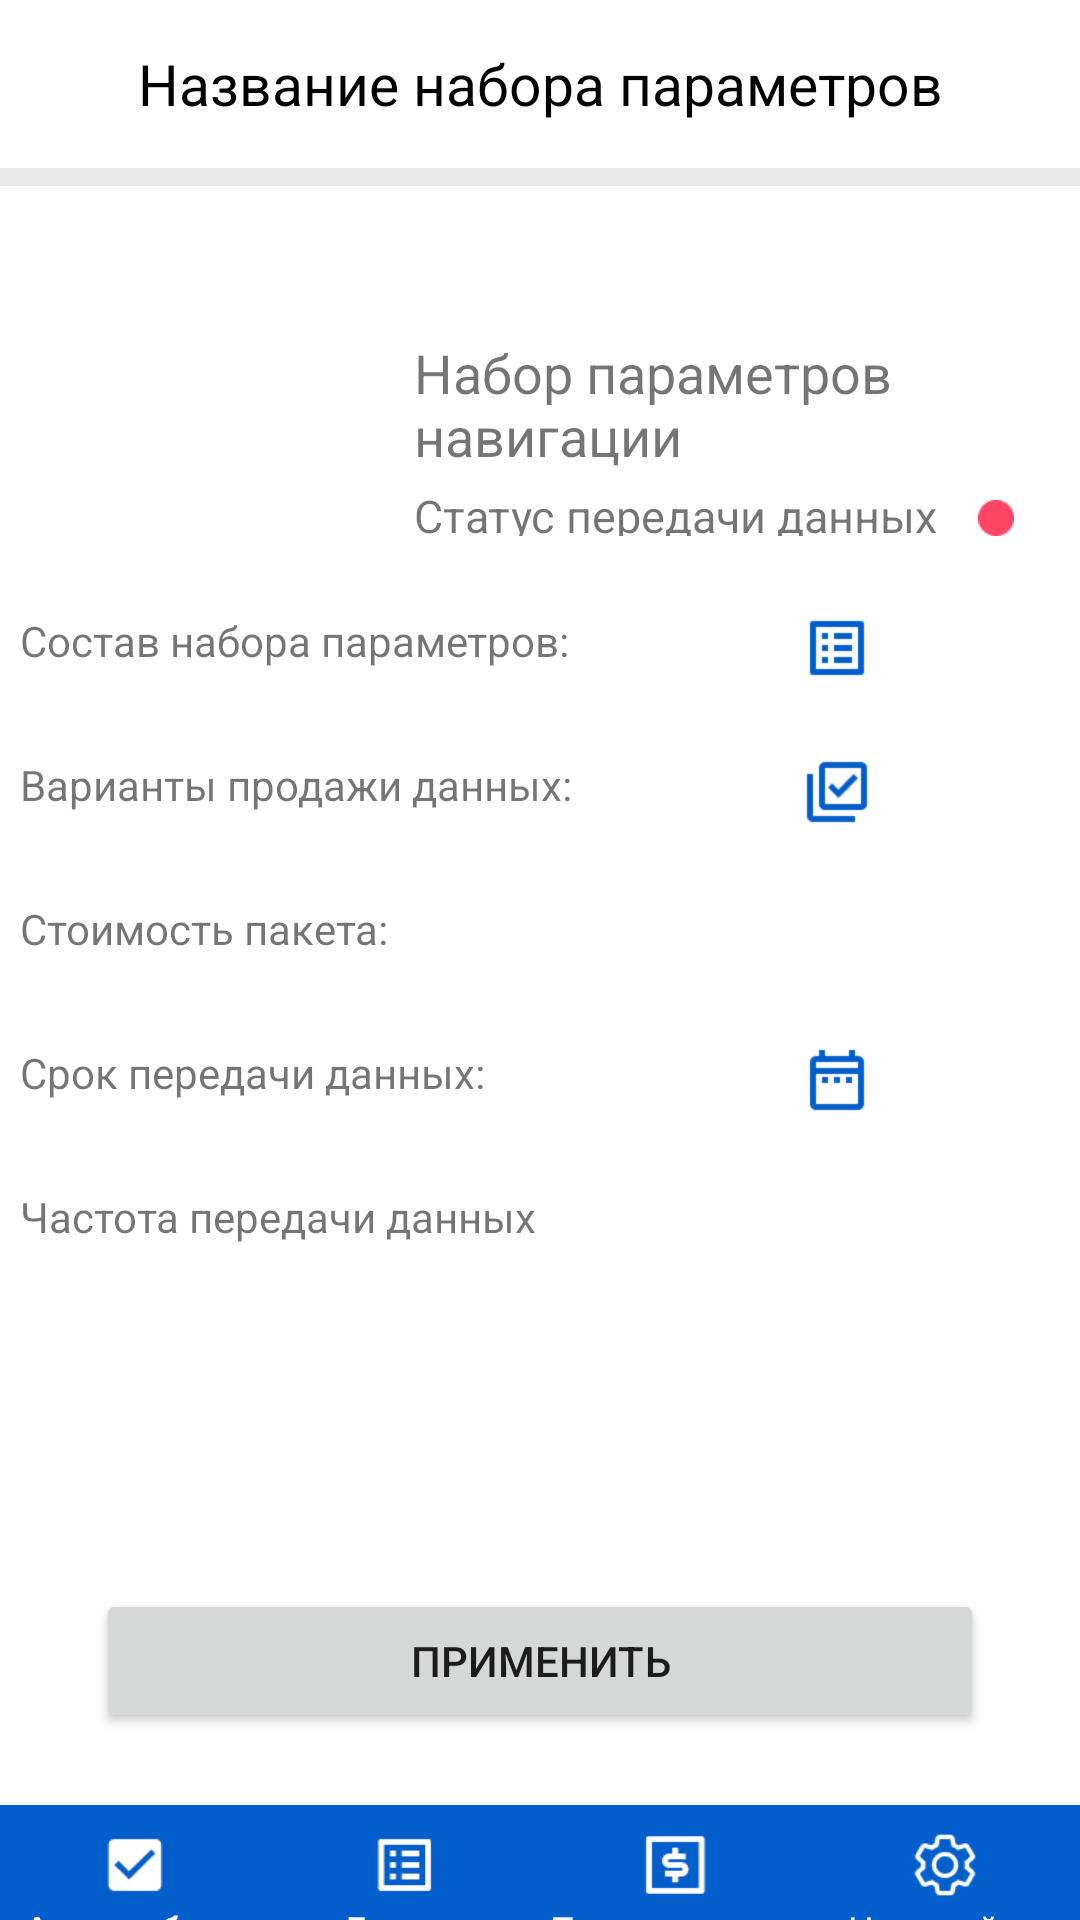

Here is an Android app screen rendered from its layout file. Give the layout XML and the strings, colors and styles it references.
<!-- AndroidManifest.xml: application theme Theme.AutoData -->
<!-- res/layout/activity_data_set.xml -->
<?xml version="1.0" encoding="utf-8"?>
<androidx.constraintlayout.widget.ConstraintLayout xmlns:android="http://schemas.android.com/apk/res/android"
    xmlns:app="http://schemas.android.com/apk/res-auto"
    xmlns:tools="http://schemas.android.com/tools"
    android:layout_width="match_parent"
    android:layout_height="match_parent"
    tools:context=".car.datasets.DataSetActivity">

    <include
        layout="@layout/bottom_sheet_auto"
        android:layout_width="0dp"
        android:layout_height="wrap_content"
        app:layout_constraintBottom_toBottomOf="parent"
        app:layout_constraintEnd_toEndOf="parent"
        app:layout_constraintHorizontal_bias="1.0"
        app:layout_constraintStart_toStartOf="parent"
        app:layout_constraintTop_toBottomOf="@+id/ivCompositionDataset"
        app:layout_constraintVertical_bias="0.075" />

    <TextView
        android:id="@+id/textViewDataSetName"
        android:layout_width="0dp"
        android:layout_height="56dp"
        android:gravity="center"
        android:text="@string/dataset_name"
        android:textColor="@color/black"
        android:textSize="19sp"
        app:layout_constraintEnd_toEndOf="parent"
        app:layout_constraintStart_toStartOf="parent"
        app:layout_constraintTop_toTopOf="parent" />

    <com.google.android.material.bottomnavigation.BottomNavigationView
        android:id="@+id/bottomNavViewMenu"
        android:layout_width="0dp"
        android:layout_height="56dp"
        android:layout_marginTop="619dp"
        app:backgroundTint="@color/bottom_blue"
        app:itemIconTint="@color/white"
        app:itemTextColor="@color/white"
        app:labelVisibilityMode="labeled"
        app:layout_constraintBottom_toBottomOf="parent"
        app:layout_constraintEnd_toEndOf="parent"
        app:layout_constraintStart_toStartOf="parent"
        app:layout_constraintTop_toTopOf="parent"
        app:menu="@menu/menu_bottom_navigation" />

    <Button
        android:id="@+id/buttonAccept"
        android:layout_width="296dp"
        android:layout_height="wrap_content"
        android:layout_marginBottom="24dp"
        android:text="@string/button_accept"
        app:layout_constraintBottom_toTopOf="@+id/bottomNavViewMenu"
        app:layout_constraintEnd_toEndOf="parent"
        app:layout_constraintStart_toStartOf="parent" />


    <View
        android:id="@+id/delimetr"
        android:layout_width="match_parent"
        android:layout_height="6dp"
        android:background="@color/grey_mercury"
        app:layout_constraintEnd_toEndOf="parent"
        app:layout_constraintStart_toStartOf="parent"
        app:layout_constraintTop_toBottomOf="@+id/textViewDataSetName" />

    <ImageView
        android:id="@+id/imageViewDataSet"
        android:layout_width="68dp"
        android:layout_height="68dp"
        android:layout_marginStart="32dp"
        android:layout_marginTop="112dp"
        android:contentDescription="@string/data_car_package"
        app:layout_constraintStart_toStartOf="parent"
        app:layout_constraintTop_toTopOf="parent"
        tools:ignore="ImageContrastCheck"
        tools:srcCompat="@tools:sample/avatars" />

    <TextView
        android:id="@+id/textViewDataSet"
        android:layout_width="198dp"
        android:layout_height="48dp"
        android:layout_marginStart="138dp"
        android:text="@string/data_set"
        android:textSize="18sp"
        app:layout_constraintStart_toStartOf="parent"
        app:layout_constraintTop_toTopOf="@+id/imageViewDataSet" />

    <TextView
        android:id="@+id/textViewStatus"
        android:layout_width="180dp"
        android:layout_height="17dp"
        android:text="@string/data_transfer_status"
        android:textSize="15sp"
        app:layout_constraintBottom_toBottomOf="@+id/imageViewDataSet"
        app:layout_constraintStart_toStartOf="@+id/textViewDataSet"
        app:layout_constraintTop_toBottomOf="@+id/textViewDataSet" />

    <ImageView
        android:id="@+id/imageViewStatusRed"
        android:layout_width="12dp"
        android:layout_height="12dp"
        android:layout_marginStart="8dp"
        app:layout_constraintBottom_toBottomOf="@+id/textViewStatus"
        app:layout_constraintStart_toEndOf="@+id/textViewStatus"
        app:layout_constraintTop_toTopOf="@+id/textViewStatus"
        app:layout_constraintVertical_bias="1.0"
        app:srcCompat="@drawable/status_red_img"
        android:contentDescription="@string/dataset_status_red" />

    <TextView
        android:id="@+id/tvCompositionDataset"
        android:layout_width="241dp"
        android:layout_height="24dp"
        android:layout_marginTop="24dp"
        android:layout_marginEnd="45dp"
        android:text="@string/composition_dataset"
        app:layout_constraintEnd_toStartOf="@+id/ivCompositionDataset"
        app:layout_constraintStart_toStartOf="@+id/imageViewDataSet"
        app:layout_constraintTop_toBottomOf="@+id/imageViewDataSet" />

    <ImageView
        android:id="@+id/ivCompositionDataset"
        android:layout_width="24dp"
        android:layout_height="24dp"
        android:layout_marginEnd="69dp"
        app:layout_constraintBottom_toBottomOf="@+id/tvCompositionDataset"
        app:layout_constraintEnd_toEndOf="parent"
        app:layout_constraintTop_toTopOf="@+id/tvCompositionDataset"
        app:srcCompat="@drawable/dataset_img"
        android:contentDescription="@string/dataset_compos_img_description" />

    <TextView
        android:id="@+id/tvDataSellVariants"
        android:layout_width="241dp"
        android:layout_height="24dp"
        android:layout_marginTop="24dp"
        android:text="@string/data_sell_variants"
        app:layout_constraintEnd_toEndOf="@+id/tvCompositionDataset"
        app:layout_constraintStart_toStartOf="@+id/tvCompositionDataset"
        app:layout_constraintTop_toBottomOf="@+id/tvCompositionDataset" />

    <ImageView
        android:id="@+id/ivDataSellVariants"
        android:layout_width="24dp"
        android:layout_height="24dp"
        app:layout_constraintBottom_toBottomOf="@+id/tvDataSellVariants"
        app:layout_constraintEnd_toEndOf="@+id/ivCompositionDataset"
        app:layout_constraintStart_toStartOf="@+id/ivCompositionDataset"
        app:layout_constraintTop_toTopOf="@+id/tvDataSellVariants"
        app:srcCompat="@drawable/sell_vaiants_img"
        android:contentDescription="@string/data_sell_variants_img" />

    <TextView
        android:id="@+id/textViewDataSetPrice"
        android:layout_width="241dp"
        android:layout_height="24dp"
        android:layout_marginTop="24dp"
        android:text="@string/dataset_price"
        app:layout_constraintEnd_toEndOf="@+id/tvDataSellVariants"
        app:layout_constraintStart_toStartOf="@+id/tvDataSellVariants"
        app:layout_constraintTop_toBottomOf="@+id/tvDataSellVariants" />

    <TextView
        android:id="@+id/tvDatasetTerm"
        android:layout_width="241dp"
        android:layout_height="24dp"
        android:layout_marginTop="24dp"
        android:text="@string/dataset_term"
        app:layout_constraintEnd_toEndOf="@+id/textViewDataSetPrice"
        app:layout_constraintStart_toStartOf="@+id/textViewDataSetPrice"
        app:layout_constraintTop_toBottomOf="@+id/textViewDataSetPrice" />

    <ImageView
        android:id="@+id/imageViewTerm"
        android:layout_width="24dp"
        android:layout_height="24dp"
        app:layout_constraintBottom_toBottomOf="@+id/tvDatasetTerm"
        app:layout_constraintEnd_toEndOf="@+id/ivDataSellVariants"
        app:layout_constraintStart_toStartOf="@+id/ivDataSellVariants"
        app:layout_constraintTop_toTopOf="@+id/tvDatasetTerm"
        app:srcCompat="@drawable/term_img"
        android:contentDescription="@string/dataset_term_img" />

    <TextView
        android:id="@+id/textViewDefaultTerm"
        android:layout_width="wrap_content"
        android:layout_height="wrap_content"
        app:layout_constraintBottom_toBottomOf="@+id/textViewFrequency"
        app:layout_constraintEnd_toEndOf="@+id/imageViewTerm"
        app:layout_constraintStart_toStartOf="@+id/imageViewTerm"
        app:layout_constraintTop_toTopOf="@+id/textViewFrequency" />

    <TextView
        android:id="@+id/textViewFrequency"
        android:layout_width="241dp"
        android:layout_height="24dp"
        android:layout_marginTop="24dp"
        android:text="@string/data_send_frequency"
        app:layout_constraintEnd_toEndOf="@+id/tvDatasetTerm"
        app:layout_constraintStart_toStartOf="@+id/tvDatasetTerm"
        app:layout_constraintTop_toBottomOf="@+id/tvDatasetTerm" />


</androidx.constraintlayout.widget.ConstraintLayout>
<!-- res/layout/bottom_sheet_auto.xml (included above) -->
<?xml version="1.0" encoding="utf-8"?>
<LinearLayout xmlns:android="http://schemas.android.com/apk/res/android"
    xmlns:app="http://schemas.android.com/apk/res-auto"
    android:id="@+id/bottom_sheet_auto"
    android:layout_width="match_parent"
    android:layout_height="340dp"
    android:background="@android:color/darker_gray"
    android:orientation="vertical"
    app:behavior_hideable="true"
    app:behavior_peekHeight="80dp"
    app:layout_behavior="android.support.design.widget.BottomSheetBehavior">

</LinearLayout>
<!-- resources referenced by this layout -->
<resources>
  <color name="black">#FF000000</color>
  <color name="bottom_blue">#025ECA</color>
  <color name="grey_mercury">#e7e8e9</color>
  <color name="white">#FFFFFFFF</color>
  <!-- drawable dataset_img: png bitmap (drawable, 336 bytes) -->
  <!-- drawable sell_vaiants_img: png bitmap (drawable, 550 bytes) -->
  <!-- drawable status_red_img: png bitmap (drawable-v24, 333 bytes) -->
  <!-- drawable term_img: png bitmap (drawable, 360 bytes) -->
  <string name="button_accept">Применить</string>
  <string name="composition_dataset">Состав набора параметров:</string>
  <string name="data_car_package">Изображение набора параметров</string>
  <string name="data_sell_variants">Варианты продажи данных:</string>
  <string name="data_sell_variants_img">Изображение вариантов продажи</string>
  <string name="data_send_frequency">Частота передачи данных</string>
  <string name="data_set">Набор параметров навигации</string>
  <string name="data_transfer_status">Статус передачи данных</string>
  <string name="dataset_compos_img_description">Изображение состава набора параметров</string>
  <string name="dataset_name">Название набора параметров</string>
  <string name="dataset_price">Стоимость пакета:</string>
  <string name="dataset_status_red">Изображение статуса передачи данных - красный</string>
  <string name="dataset_term">Срок передачи данных:</string>
  <string name="dataset_term_img">Изображение срока передачи данных</string>
  <style name="Theme.AutoData" parent="Theme.MaterialComponents.DayNight.DarkActionBar">
          
          <item name="colorPrimary">@color/purple_500</item>
          <item name="colorPrimaryVariant">@color/purple_700</item>
          <item name="colorOnPrimary">@color/white</item>
          
          <item name="colorSecondary">@color/teal_200</item>
          <item name="colorSecondaryVariant">@color/teal_700</item>
          <item name="colorOnSecondary">@color/black</item>
          
          <item name="android:statusBarColor" tools:targetApi="l">?attr/colorPrimaryVariant</item>
          
      </style>
  <color name="purple_500">#FF6200EE</color>
  <color name="purple_700">#FF3700B3</color>
  <color name="teal_200">#FF03DAC5</color>
  <color name="teal_700">#FF018786</color>
</resources>
